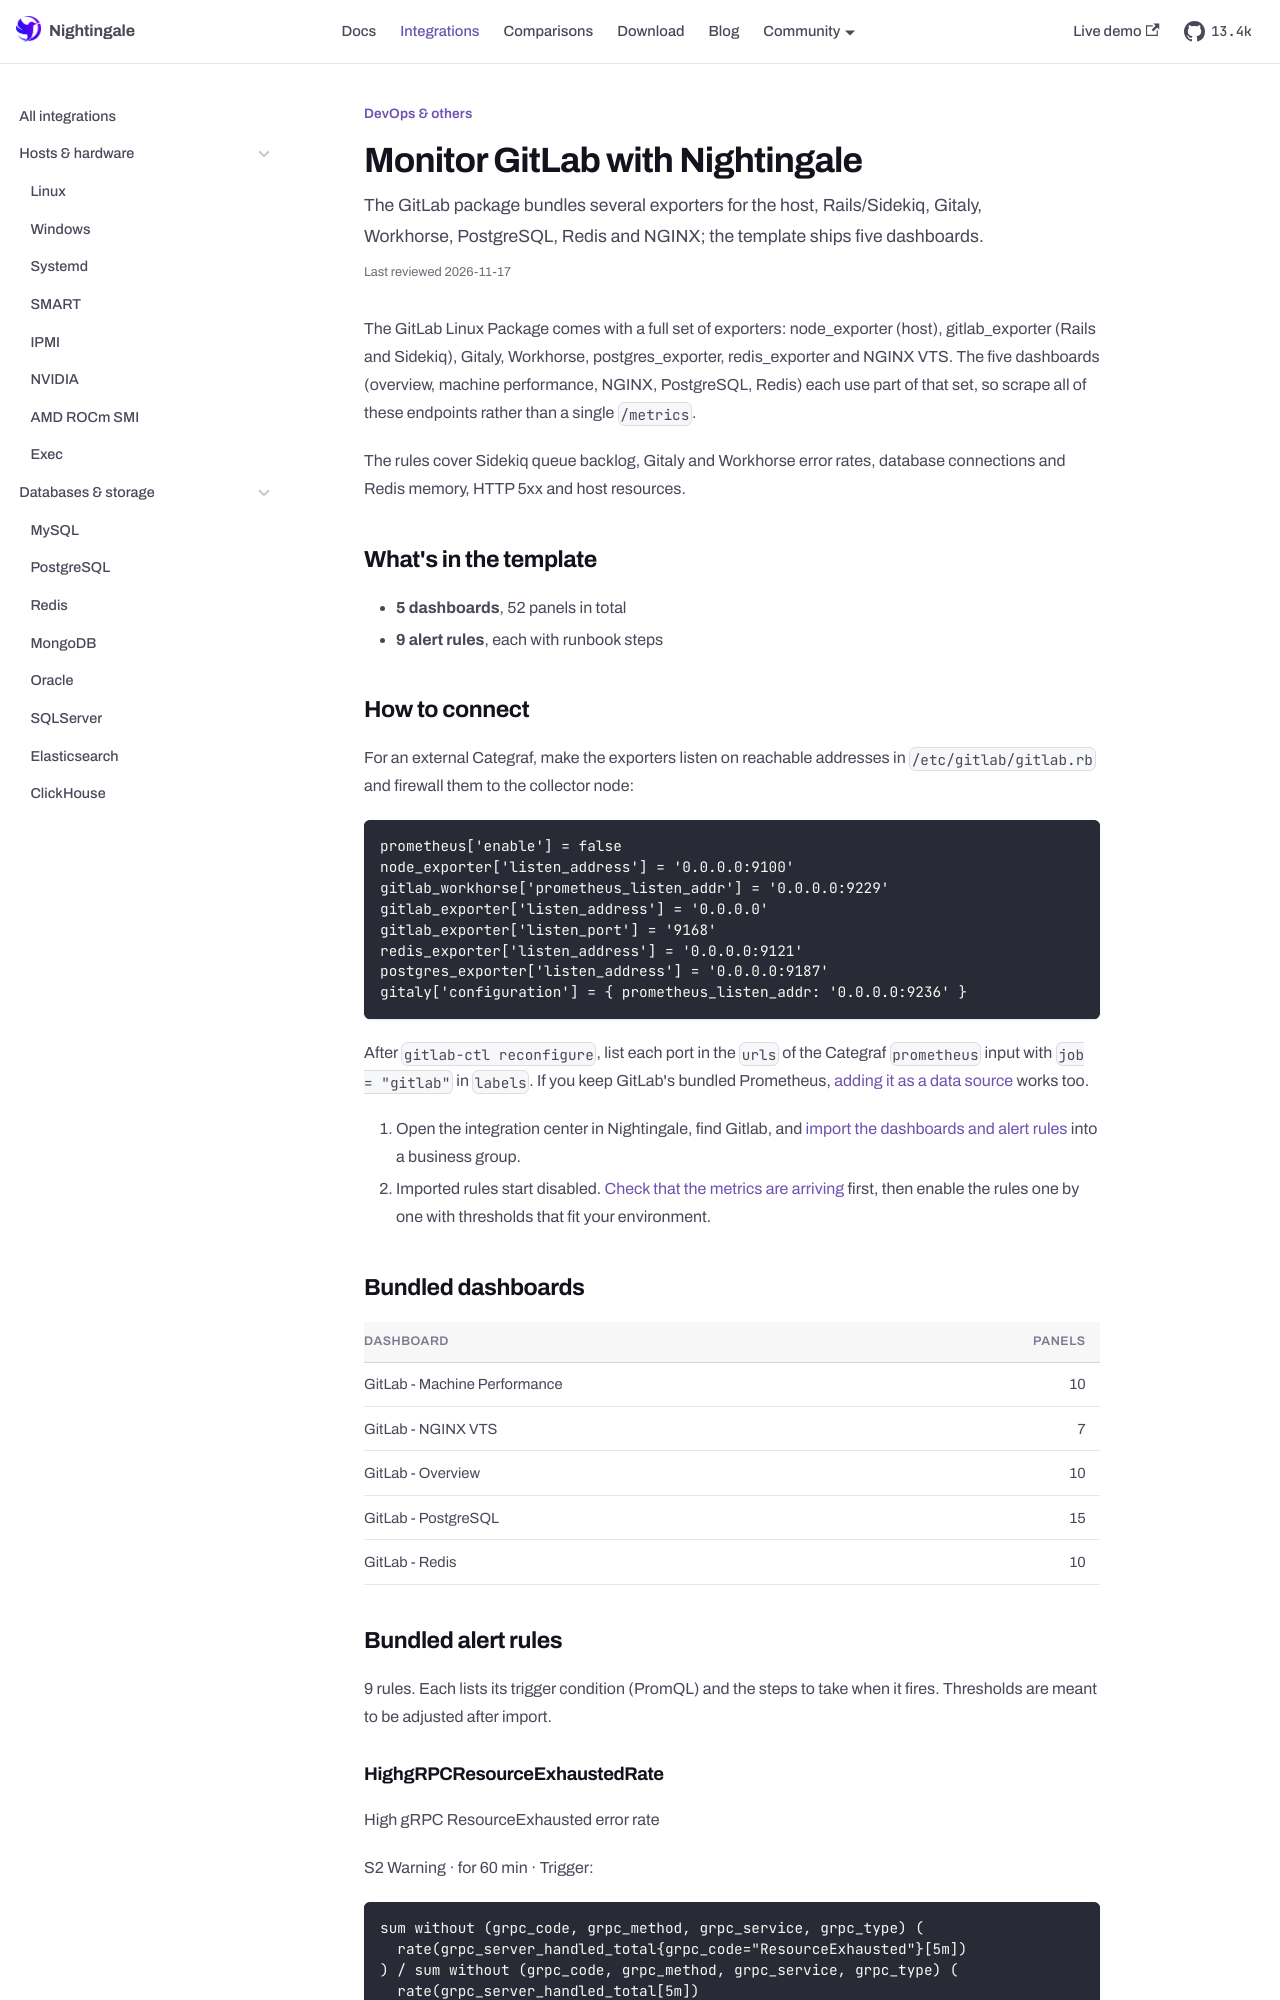

repository: n9e/n9e.github.io · page: integrations/gitlab.html · generator: docusaurus

---
title: "Monitor GitLab with Nightingale"
sidebar_label: "Gitlab"
description: "The GitLab package bundles several exporters for the host, Rails/Sidekiq, Gitaly, Workhorse, PostgreSQL, Redis and NGINX; the template ships five dashboards."
last_reviewed: 2026-10-13
custom_edit_url: https://github.com/ccfos/nightingale/tree/main/integrations/Gitlab
toc_max_heading_level: 2
mdx:
  format: md
---

The GitLab Linux Package comes with a full set of exporters: node_exporter (host), gitlab_exporter (Rails and Sidekiq), Gitaly, Workhorse, postgres_exporter, redis_exporter and NGINX VTS. The five dashboards (overview, machine performance, NGINX, PostgreSQL, Redis) each use part of that set, so scrape all of these endpoints rather than a single `/metrics`.

The rules cover Sidekiq queue backlog, Gitaly and Workhorse error rates, database connections and Redis memory, HTTP 5xx and host resources.

## What's in the template

- **5 dashboards**, 52 panels in total
- **9 alert rules**, each with runbook steps

## How to connect

For an external Categraf, make the exporters listen on reachable addresses in `/etc/gitlab/gitlab.rb` and firewall them to the collector node:

```ruby
prometheus['enable'] = false
node_exporter['listen_address'] = '0.0.0.0:9100'
gitlab_workhorse['prometheus_listen_addr'] = '0.0.0.0:9229'
gitlab_exporter['listen_address'] = '0.0.0.0'
gitlab_exporter['listen_port'] = '9168'
redis_exporter['listen_address'] = '0.0.0.0:9121'
postgres_exporter['listen_address'] = '0.0.0.0:9187'
gitaly['configuration'] = { prometheus_listen_addr: '0.0.0.0:9236' }
```

After `gitlab-ctl reconfigure`, list each port in the `urls` of the Categraf `prometheus` input with `job = "gitlab"` in `labels`. If you keep GitLab's bundled Prometheus, [adding it as a data source](/docs/data/prometheus) works too.

1. Open the integration center in Nightingale, find Gitlab, and [import the dashboards and alert rules](/docs/data/integrations/import) into a business group.
1. Imported rules start disabled. [Check that the metrics are arriving](/docs/data/integrations/verify) first, then enable the rules one by one with thresholds that fit your environment.
